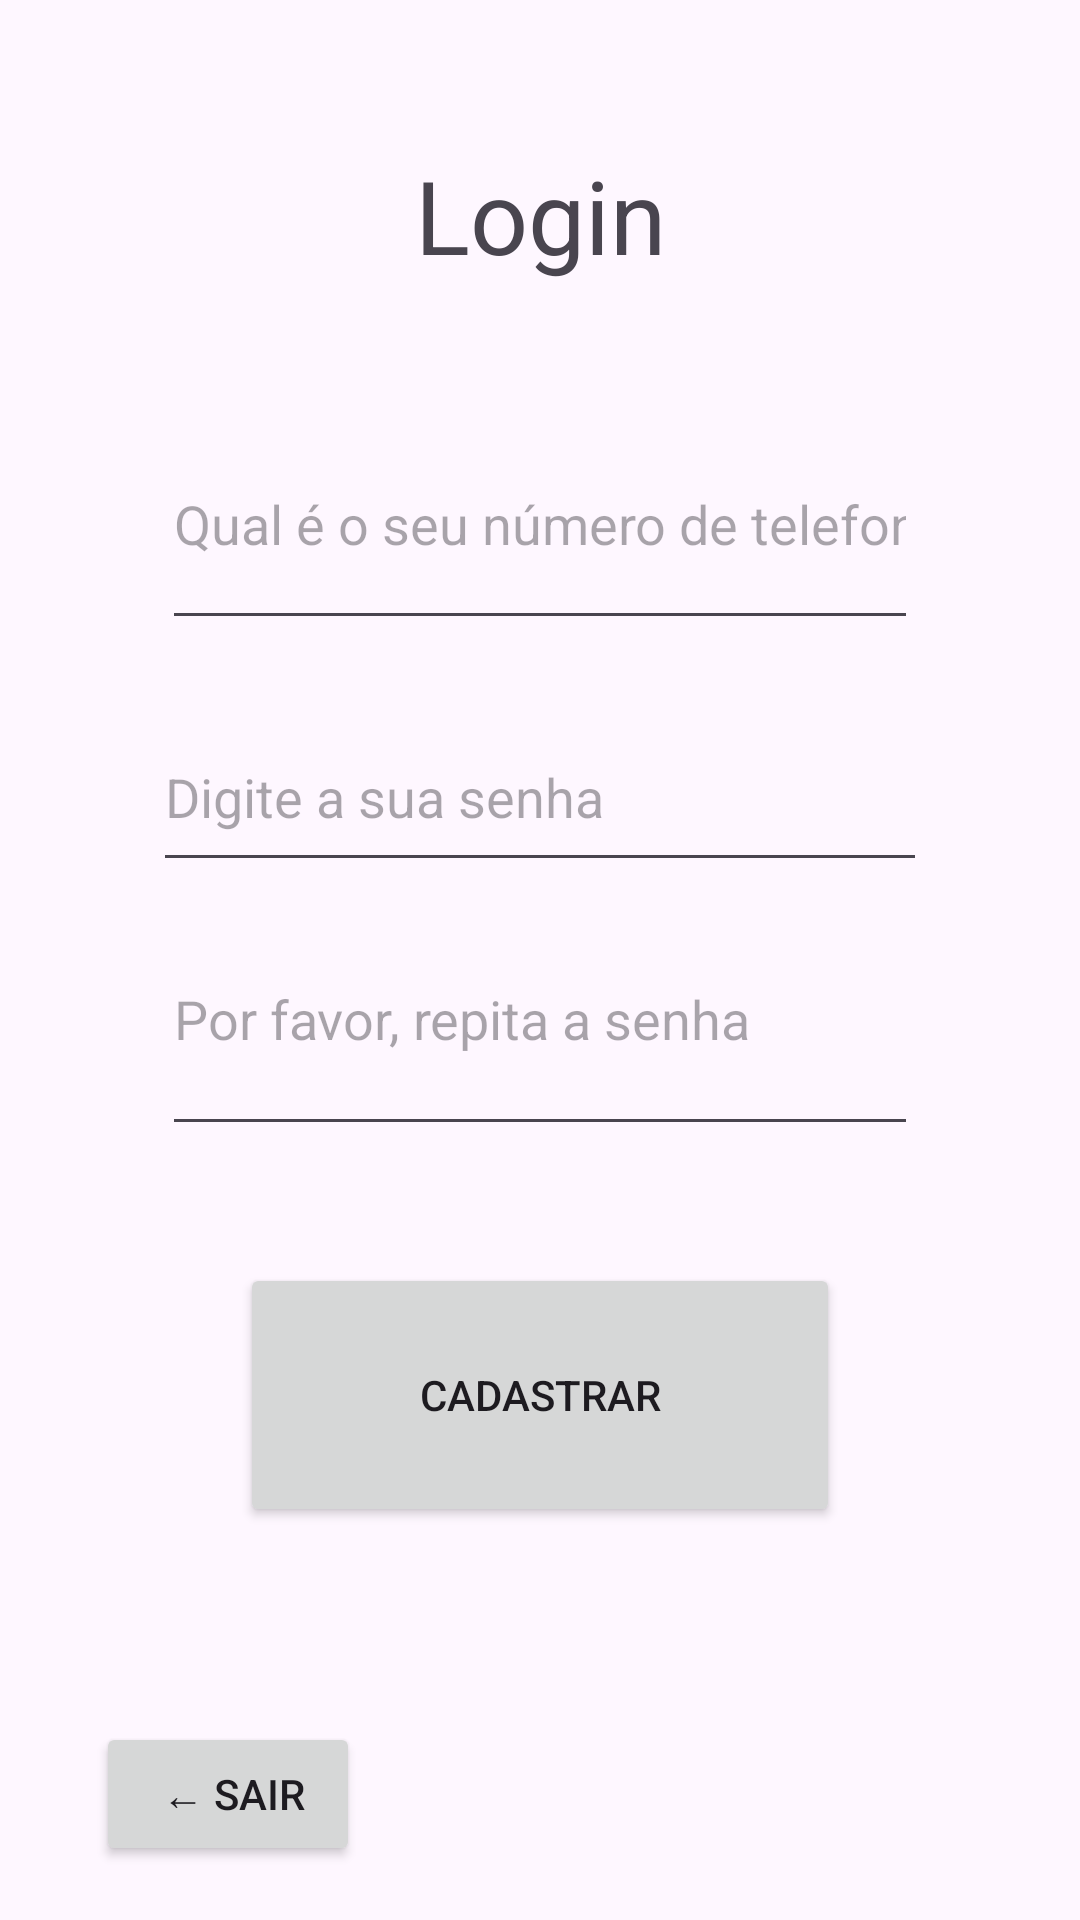

Layout XML and referenced resources for this Android screen:
<!-- AndroidManifest.xml: application theme Theme.Amigo_do_Idoso_v31 -->
<!-- res/layout/activity_novo_login.xml -->
<?xml version="1.0" encoding="utf-8"?>
<androidx.constraintlayout.widget.ConstraintLayout xmlns:android="http://schemas.android.com/apk/res/android"
    xmlns:app="http://schemas.android.com/apk/res-auto"
    xmlns:tools="http://schemas.android.com/tools"
    android:layout_width="match_parent"
    android:layout_height="match_parent"
    tools:context=".NovoLogin"
    tools:layout_editor_absoluteX="0dp"
    tools:layout_editor_absoluteY="105dp">

    <TextView
        android:id="@+id/titulo_Login"
        android:layout_width="wrap_content"
        android:layout_height="wrap_content"
        android:layout_marginTop="49dp"
        android:layout_marginBottom="140dp"
        android:text="Login"
        android:textSize="34sp"
        app:layout_constraintBottom_toTopOf="@+id/txtbox_senha"
        app:layout_constraintEnd_toEndOf="parent"
        app:layout_constraintStart_toStartOf="parent"
        app:layout_constraintTop_toTopOf="parent"
        tools:ignore="MissingConstraints" />

    <EditText
        android:id="@+id/txtbox_tel"
        android:layout_width="0dp"
        android:layout_height="0dp"
        android:layout_marginStart="54dp"
        android:layout_marginTop="133dp"
        android:layout_marginEnd="54dp"
        android:layout_marginBottom="21dp"
        android:ems="10"
        android:hint="Qual é o seu número de telefone?"
        android:inputType="phone"
        app:layout_constraintBottom_toTopOf="@+id/txtbox_senha"
        app:layout_constraintEnd_toEndOf="parent"
        app:layout_constraintStart_toStartOf="parent"
        app:layout_constraintTop_toTopOf="parent"
        tools:ignore="MissingConstraints" />

    <EditText
        android:id="@+id/txtbox_senha"
        android:layout_width="0dp"
        android:layout_height="0dp"
        android:layout_marginStart="51dp"
        android:layout_marginEnd="51dp"
        android:layout_marginBottom="346dp"
        android:ems="10"
        android:hint="Digite a sua senha"
        android:inputType="textPassword"
        app:layout_constraintBottom_toBottomOf="parent"
        app:layout_constraintEnd_toEndOf="parent"
        app:layout_constraintStart_toStartOf="parent"
        app:layout_constraintTop_toBottomOf="@+id/titulo_Login"
        tools:ignore="MissingConstraints" />

    <EditText
        android:id="@+id/txtbox_confirmasenha"
        android:layout_width="0dp"
        android:layout_height="0dp"
        android:layout_marginStart="54dp"
        android:layout_marginEnd="54dp"
        android:layout_marginBottom="39dp"
        android:ems="10"
        android:hint="Por favor, repita a senha"
        android:inputType="textPassword"
        app:layout_constraintBottom_toTopOf="@+id/btn_cadastrar"
        app:layout_constraintEnd_toEndOf="parent"
        app:layout_constraintStart_toStartOf="parent"
        app:layout_constraintTop_toBottomOf="@+id/txtbox_senha"
        tools:ignore="MissingConstraints" />

    <Button
        android:id="@+id/btn_cadastrar"
        style="@style/Widget.AppCompat.Button"
        android:layout_width="200dp"
        android:layout_height="0dp"
        android:layout_marginBottom="65dp"
        android:text="Cadastrar"
        app:layout_constraintBottom_toTopOf="@+id/btn_sair"
        app:layout_constraintEnd_toEndOf="parent"
        app:layout_constraintStart_toStartOf="parent"
        app:layout_constraintTop_toBottomOf="@+id/txtbox_confirmasenha"
        tools:ignore="MissingConstraints" />

    <Button
        android:id="@+id/btn_sair"
        style="@style/Widget.AppCompat.DrawerArrowToggle"
        android:layout_width="wrap_content"
        android:layout_height="wrap_content"
        android:layout_marginStart="32dp"
        android:layout_marginBottom="18dp"
        android:text=" ← Sair"
        app:layout_constraintBottom_toBottomOf="parent"
        app:layout_constraintStart_toStartOf="parent"
        app:layout_constraintTop_toBottomOf="@+id/btn_cadastrar"
        tools:ignore="MissingConstraints" />

</androidx.constraintlayout.widget.ConstraintLayout>
<!-- resources referenced by this layout -->
<resources>
  <style name="Theme.Amigo_do_Idoso_v31" parent="Base.Theme.Amigo_do_Idoso_v31" />
  <style name="Base.Theme.Amigo_do_Idoso_v31" parent="Theme.Material3.DayNight.NoActionBar">
          
          
      </style>
</resources>
